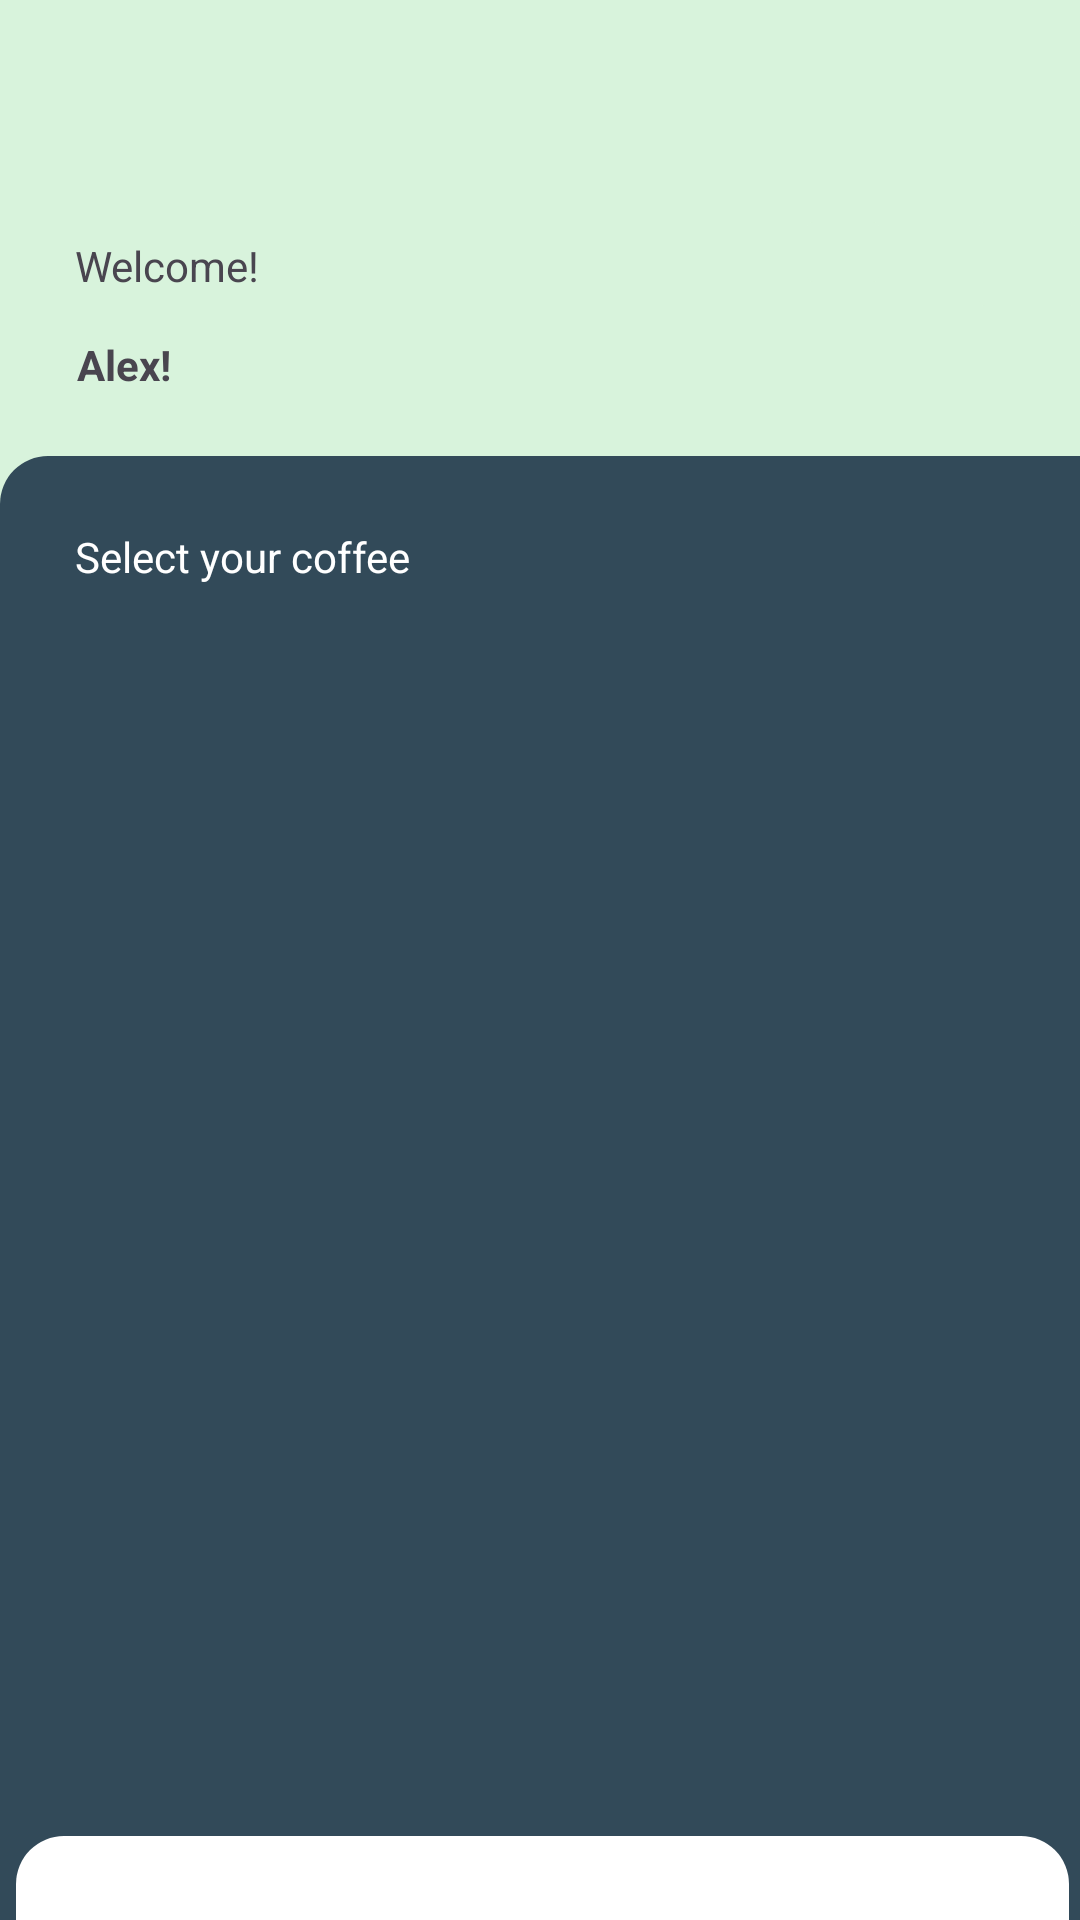

Here is an Android app screen rendered from its layout file. Give the layout XML and the strings, colors and styles it references.
<!-- AndroidManifest.xml: application theme Theme.Terrace -->
<!-- res/layout/activity_main.xml -->
<?xml version="1.0" encoding="utf-8"?>
<androidx.constraintlayout.widget.ConstraintLayout xmlns:android="http://schemas.android.com/apk/res/android"
    xmlns:app="http://schemas.android.com/apk/res-auto"
    xmlns:tools="http://schemas.android.com/tools"
    android:id="@+id/main"
    android:layout_width="match_parent"
    android:layout_height="match_parent"
    android:background="#D8F3DC"
    tools:context=".View.MainActivity">


    <androidx.constraintlayout.widget.ConstraintLayout
        android:id="@+id/constraintLayout"
        android:layout_width="0dp"
        android:layout_height="wrap_content"
        android:layout_marginTop="68dp"
        app:layout_constraintEnd_toEndOf="parent"
        app:layout_constraintStart_toStartOf="parent"
        app:layout_constraintTop_toTopOf="parent">

        <TextView
            android:id="@+id/txtWelcome"
            android:layout_width="wrap_content"
            android:layout_height="wrap_content"
            android:layout_marginStart="25dp"
            android:text="Welcome!"
            app:layout_constraintBottom_toBottomOf="parent"
            app:layout_constraintStart_toStartOf="parent"
            app:layout_constraintTop_toTopOf="parent"
            app:layout_constraintVertical_bias="0.523" />

        <androidx.constraintlayout.widget.ConstraintLayout
            android:id="@+id/constraintLayout2"
            android:layout_width="wrap_content"
            android:layout_height="wrap_content"
            app:layout_constraintBottom_toBottomOf="parent"
            app:layout_constraintEnd_toEndOf="parent"
            app:layout_constraintStart_toEndOf="@+id/txtWelcome"
            app:layout_constraintTop_toTopOf="parent">

        </androidx.constraintlayout.widget.ConstraintLayout>

        <ImageButton
            android:id="@+id/btnLogout"
            android:layout_width="40dp"
            android:layout_height="40dp"
            android:layout_marginStart="236dp"
            android:backgroundTint="#D8F3DC"
            android:src="@drawable/ic_logout"
            app:layout_constraintEnd_toEndOf="parent"
            app:layout_constraintHorizontal_bias="0.187"
            app:layout_constraintStart_toEndOf="@+id/txtWelcome"
            app:layout_constraintTop_toTopOf="parent" />

        <ImageButton
            android:id="@+id/btnCart"
            android:layout_width="32dp"
            android:layout_height="32dp"
            android:backgroundTint="#D8F3DC"
            android:src="@drawable/cart"
            app:layout_constraintEnd_toStartOf="@+id/btnLogout"
            app:layout_constraintHorizontal_bias="0.875"
            app:layout_constraintStart_toEndOf="@+id/txtWelcome"
            app:layout_constraintTop_toTopOf="parent" />

    </androidx.constraintlayout.widget.ConstraintLayout>

    

    

    

    
    

    


    <View
        android:id="@+id/Blue"
        android:layout_width="420dp"
        android:layout_height="585dp"
        android:layout_marginTop="44dp"
        android:background="@drawable/rounded_rect"
        app:layout_constraintEnd_toEndOf="parent"
        app:layout_constraintHorizontal_bias="0.0"
        app:layout_constraintStart_toStartOf="parent"
        app:layout_constraintTop_toBottomOf="@+id/constraintLayout" />

    <com.google.android.material.bottomnavigation.BottomNavigationView
        android:id="@+id/bottom_navigation"
        android:layout_width="351dp"
        android:layout_height="82dp"
        android:layout_marginTop="460dp"
        android:background="@drawable/bottom_nav_background"
        app:itemHorizontalTranslationEnabled="false"
        app:labelVisibilityMode="unlabeled"
        app:layout_constraintEnd_toEndOf="parent"
        app:layout_constraintHorizontal_bias="0.581"
        app:layout_constraintStart_toStartOf="parent"
        app:layout_constraintTop_toTopOf="@+id/Blue"
        app:menu="@menu/bottom_nav_menu" />

    <TextView
        android:id="@+id/txtName"
        android:layout_width="wrap_content"
        android:layout_height="wrap_content"
        android:layout_marginTop="4dp"
        android:text="Alex!"
        android:textStyle="bold"
        app:layout_constraintEnd_toEndOf="parent"
        app:layout_constraintHorizontal_bias="0.078"
        app:layout_constraintStart_toStartOf="parent"
        app:layout_constraintTop_toBottomOf="@+id/constraintLayout" />

    <TextView
        android:id="@+id/txtSelect"
        android:layout_width="wrap_content"
        android:layout_height="wrap_content"
        android:layout_marginTop="24dp"
        android:text="Select your coffee"
        android:textColor="@color/white"
        app:layout_constraintEnd_toEndOf="parent"
        app:layout_constraintHorizontal_bias="0.101"
        app:layout_constraintStart_toStartOf="parent"
        app:layout_constraintTop_toTopOf="@+id/Blue" />

    <androidx.recyclerview.widget.RecyclerView
        android:id="@+id/recyclerSanPham"

        android:layout_width="378dp"
        android:layout_height="378dp"
        app:layout_constraintEnd_toEndOf="parent"
        app:layout_constraintHorizontal_bias="0.566"
        app:layout_constraintStart_toStartOf="parent"
        app:layout_constraintTop_toBottomOf="@+id/txtSelect" />

</androidx.constraintlayout.widget.ConstraintLayout>
<!-- resources referenced by this layout -->
<resources>
  <color name="white">#FFFFFFFF</color>
  <!-- drawable bottom_nav_background (drawable) -->
  <?xml version="1.0" encoding="utf-8"?>
  <shape xmlns:android="http://schemas.android.com/apk/res/android">
      <solid android:color="#FFFFFF" /> 
      <corners android:radius="16dp" /> 
  </shape>
  <!-- drawable rounded_rect (drawable) -->
  <?xml version="1.0" encoding="utf-8"?>
  <shape xmlns:android="http://schemas.android.com/apk/res/android"
      android:shape="rectangle">
      <solid android:color="#324A59"/>
      <corners android:radius="16dp"/>
  </shape>
  <style name="Theme.Terrace" parent="Base.Theme.Terrace" />
  <style name="Base.Theme.Terrace" parent="Theme.Material3.DayNight.NoActionBar">
          
          
      </style>
</resources>
